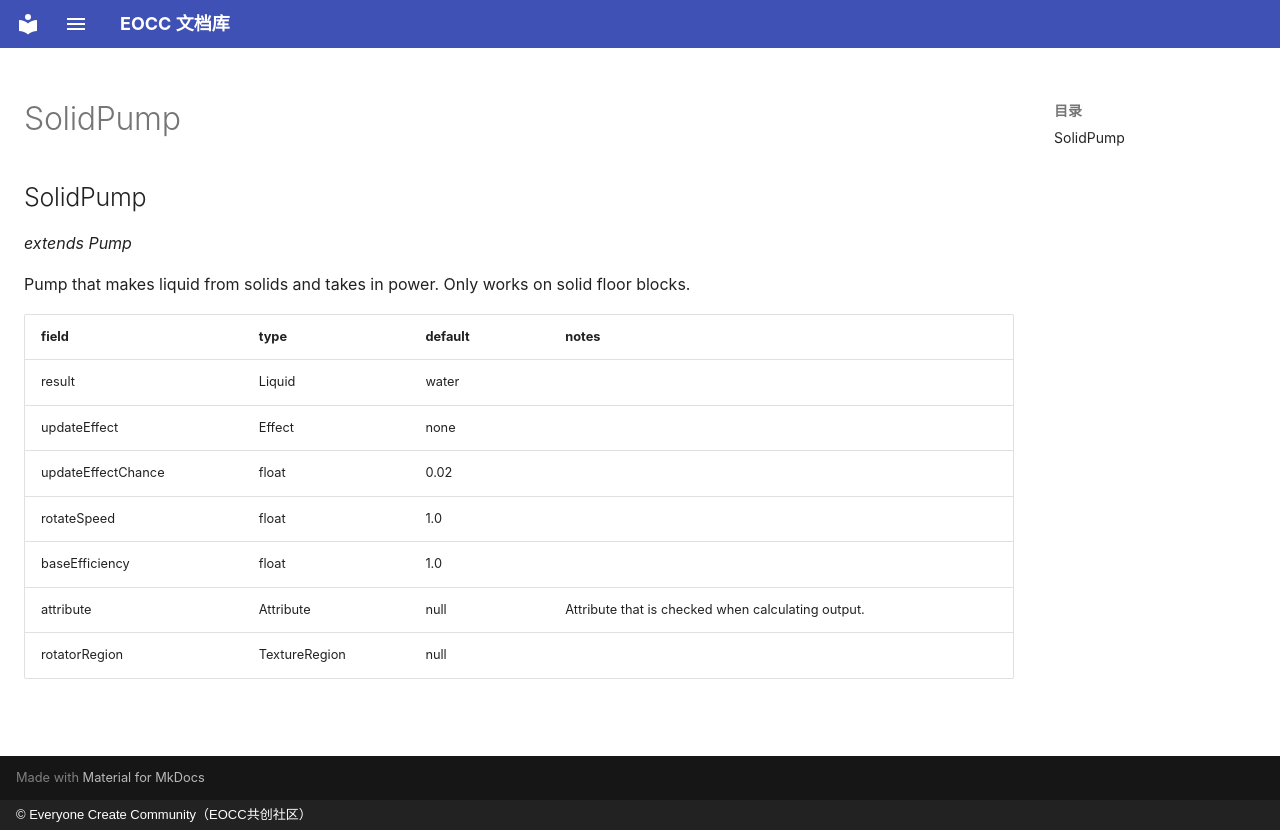

repository: eoccc/eoccc.github.io · page: wiki/mindustry/en/Modding%20Classes/SolidPump/index.html · generator: mkdocs · copyright: © Everyone Create Community（EOCC共创社区）

# SolidPump

## SolidPump

*extends Pump*

Pump that makes liquid from solids and takes in power. Only works on solid floor blocks.

| field | type | default | notes |
|---|---|---|---|
| result | Liquid | water |  |
| updateEffect | Effect | none |  |
| updateEffectChance | float | 0.02 |  |
| rotateSpeed | float | 1.0 |  |
| baseEfficiency | float | 1.0 |  |
| attribute | Attribute | null | Attribute that is checked when calculating output. |
| rotatorRegion | TextureRegion | null |  |
